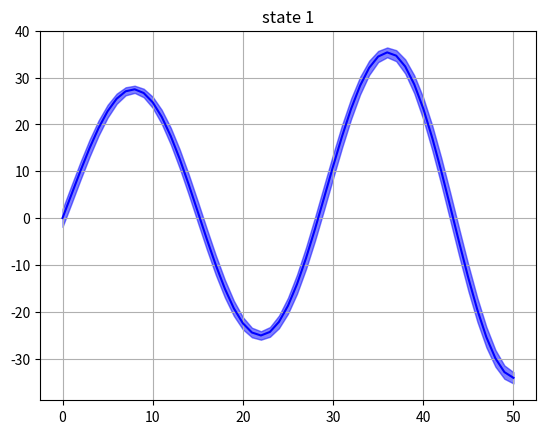
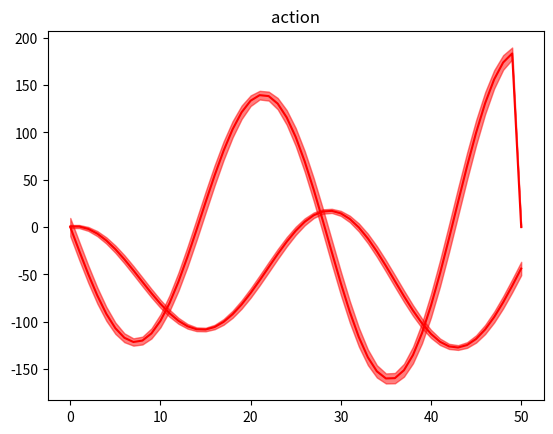
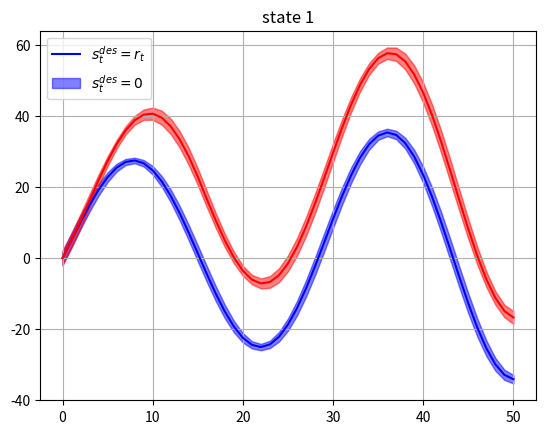
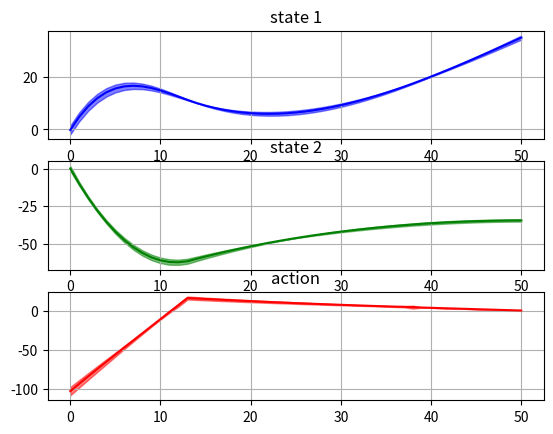

The matplotlib source for these figures, in order:
import numpy as np
import matplotlib.pyplot as plt


def reward(s, r, R, a=np.zeros(1), H=0):
    r = -(s - r).T @ R @ (s - r) - a.T*H*a
    return r


# 2.1
np.random.seed(0)
T = 50 + 1
At = np.array([[1., 0.1], [0, 1.]])
Bt = np.array([0, 0.1]).reshape((2, 1))
bt = np.array([5., 0]).reshape((2, 1))
Sigma = np.array([[0.01, 0.], [0, 0.01]])
Kt = np.array([5, 0.3]).reshape((1, 2))
Rt1 = np.array([[100000, 0], [0, 0.1]])
Rt2 = np.array([[0.01, 0], [0, 0.1]])
rt1 = np.array([10, 0]).reshape((2, 1))
rt2 = np.array([20, 0]).reshape((2, 1))

kt = 0.3
Ht = 1
n = 20  # number of samples
rewards = np.zeros((n, T))

#%%
experiments_1 = np.zeros((n, T, 2))
actions_1 = np.zeros((n, T, 1))
for j in range(n):
    s0 = np.random.default_rng().standard_normal((2, 1))
    s = np.zeros((T, 2, 1))
    s[0] = s0
    for i in range(T - 1):
        wt = np.random.default_rng().normal(bt.flatten(), np.diag(Sigma)).reshape((2, 1))
        at = -Kt @ s[i] + kt
        ds = At @ s[i] + Bt @ at + wt
        s[i + 1] = ds

        if i < 15:
            rt = rt1
        else:
            rt = rt2

        if i == 14 or i == 40:
            Rt = Rt1

        else:
            Rt = Rt2
        actions_1[j, i] = at
        rw = reward(s[i], rt, Rt, at, Ht)
        rewards[j, i] = rw.flatten()

    rewards[j, -1] = reward(s[-1], rt2, Rt2)
    experiments_1[j] = s.reshape((-1, 2))

mean_r = np.mean(np.sum(rewards, axis=1))
std_r = np.std(np.sum(rewards, axis=1))
print("CONTROLLER 1\nmean = %d \nstandard deviation = %d\n====================" % (mean_r, std_r))

mean1 = experiments_1.mean(axis=0)
std1 = experiments_1.std(axis=0)

mean_a = actions_1.mean(axis=0)
std_a = actions_1.std(axis=0)

ci = 1.96*std1  # 95% Konfidenzintervall
ci_a = 1.96*std_a

# first state
plt.figure()
plt.title('state 1')
plt.plot(np.arange(T), mean1[:, 0], color='b')
plt.fill_between(np.arange(T), mean1[:, 0] + ci[:, 0], mean1[:, 0] - ci[:, 0], alpha=0.5, color='b')
plt.grid()
plt.show()
# second state
plt.figure()
plt.title('state 2')
plt.plot(np.arange(T), mean1[:, 1], color='r')
plt.fill_between(np.arange(T), mean1[:, 1] + ci[:, 1], mean1[:, 1] - ci[:, 1], alpha=0.5, color='r')
plt.grid()
plt.show()
# actions
plt.plot(np.arange(T), mean_a, color='r')
plt.fill_between(np.arange(T), (mean_a + ci_a)[:,0], (mean_a - ci_a)[:,0], alpha=0.5, color='r')
plt.grid()
plt.title('action')
plt.show()

#%%
plt.figure()
experiments_2 = np.zeros((n, T, 2))

for j in range(n):
    s0 = np.random.default_rng().standard_normal((2, 1))
    s = np.zeros((T, 2, 1))
    s[0] = s0
    for i in range(T-1):
        wt = np.random.default_rng().normal(bt.flatten(), np.diag(Sigma)).reshape((2, 1))

        if i < 15:
            s_des = rt1
            rt = rt1
        else:
            s_des = rt2
            rt = rt2

        if i == 14 or i == 40:
            Rt = Rt1
        else:
            Rt = Rt2
        at = Kt @ (s_des - s[i]) + kt
        ds = At @ s[i] + Bt * at + wt
        s[i + 1] = ds
        rw = reward(s[i], rt, Rt, at, Ht)
        rewards[j, i] = rw.flatten()
    rewards[j, -1] = reward(s[-1], rt2, Rt2)
    experiments_2[j] = s.reshape((-1, 2))

mean2 = experiments_2.mean(axis=0)
std2 = experiments_2.std(axis=0)
ci_2 = 1.96 * std2

mean_r = np.mean(np.sum(rewards, axis=1))
std_r = np.std(np.sum(rewards, axis=1))
print("CONTROLLER 2\nmean = %d \nstandard deviation = %d\n=======================" % (mean_r, std_r))

# first state
plt.figure()
plt.title('state 1')
plt.plot(np.arange(T), mean1[:, 0], color='b')
plt.fill_between(np.arange(T), mean1[:, 0] + ci[:, 0], mean1[:, 0] - ci[:, 0], alpha=0.5, color='b')
plt.legend(['$s^{des}_{t} = r_t$'])
plt.plot(np.arange(T), mean2[:, 0], color='r')
plt.fill_between(np.arange(T), mean2[:, 0] + ci_2[:, 0], mean2[:, 0] - ci_2[:, 0], alpha=0.5, color='r')
plt.legend(['$s^{des}_{t} = r_t$', '$s^{des}_{t} = 0$'])
plt.grid()
plt.show()

#%%
# computation of the optimal action for all time steps
# begin at the last time step t=T
Vt = np.zeros((T, Rt1.shape[0], Rt1.shape[1]))
Vt[-1] = Rt2
vt = np.zeros((T, rt1.shape[0], 1))
vt[-1] = Rt2@rt2
# calculating for Value function
for i in range(T-2, 0, -1):
    Mt = Bt@np.linalg.inv(Ht + Bt.T@Vt[i+1]@Bt)@Bt.T@Vt[i+1]@At
    if i < 15:
        rt = rt1
    else:
        rt = rt2

    if i == 14 or i == 40:
        Rt = Rt1
    else:
        Rt = Rt2
    Vt[i] = Rt + (At - Mt).T@Vt[i+1]@At
    vt[i] = Rt@rt + (At - Mt).T@(vt[i+1] - Vt[i+1]@bt)

# calculating states

states = list()
actions = np.zeros((n, T, 1))

for j in range(n):
    s0 = np.random.default_rng().standard_normal((2, 1))
    s = np.zeros((T, 2, 1))
    s[0] = s0
    for i in range(T - 1):
        wt = np.random.default_rng().normal(bt.flatten(), np.diag(Sigma)).reshape((2, 1))
        at = -np.linalg.inv(Ht + Bt.T@Vt[i+1]@Bt)@Bt.T@(Vt[i+1]@(At@s[i] + bt) - vt[i+1])
        ds = At @ s[i] + Bt*at + wt.reshape((2, 1))
        s[i + 1] = ds
        actions[j, i] = at
        if i < 15:
            rt = rt1
        else:
            rt = rt2
        if i == 14 or i == 40:
            Rt = Rt1
        else:
            Rt = Rt2
        rw = reward(s[i], rt, Rt, at, Ht)
        rewards[j, i] = rw.flatten()
    rewards[j, -1] = reward(s[-1], rt2, Rt2)
    states.append(s)


mean_r = np.mean(np.sum(rewards, axis=1))
std_r = np.std(np.sum(rewards, axis=1))
print("CONTROLLER 3\nmean = %d \nstandard deviation = %d\n==============" % (mean_r, std_r))

states = np.asarray(states)
s_mean = states.mean(axis=0).reshape(T, 2)
s_std = states.std(axis=0).reshape(T, 2)
a_mean = actions.mean(axis=0).flatten()
a_std = actions.std(axis=0).flatten()

ci_s = 1.96 * s_std
ci_a = 1.96 * a_std

fig, ax = plt.subplots(3)

# first state
ax[0].plot(np.arange(T), s_mean[:, 0], color='b')
ax[0].fill_between(np.arange(T), s_mean[:, 0] + ci_s[:, 0], s_mean[:, 0] - ci_s[:, 0], alpha=0.5, color='b')
ax[0].grid()
ax[0].set_title('state 1')

# second state
ax[1].plot(np.arange(T), s_mean[:, 1], color='g')
ax[1].fill_between(np.arange(T), s_mean[:, 1] + ci_s[:, 1], s_mean[:, 1] - ci_s[:, 1], alpha=0.5, color='g')
ax[1].grid()
ax[1].set_title('state 2')

# actions
ax[2].plot(np.arange(T), a_mean, color='r')
ax[2].fill_between(np.arange(T), a_mean + ci_a, a_mean - ci_a, alpha=0.5, color='r')
ax[2].grid()
ax[2].set_title('action')
plt.show()



